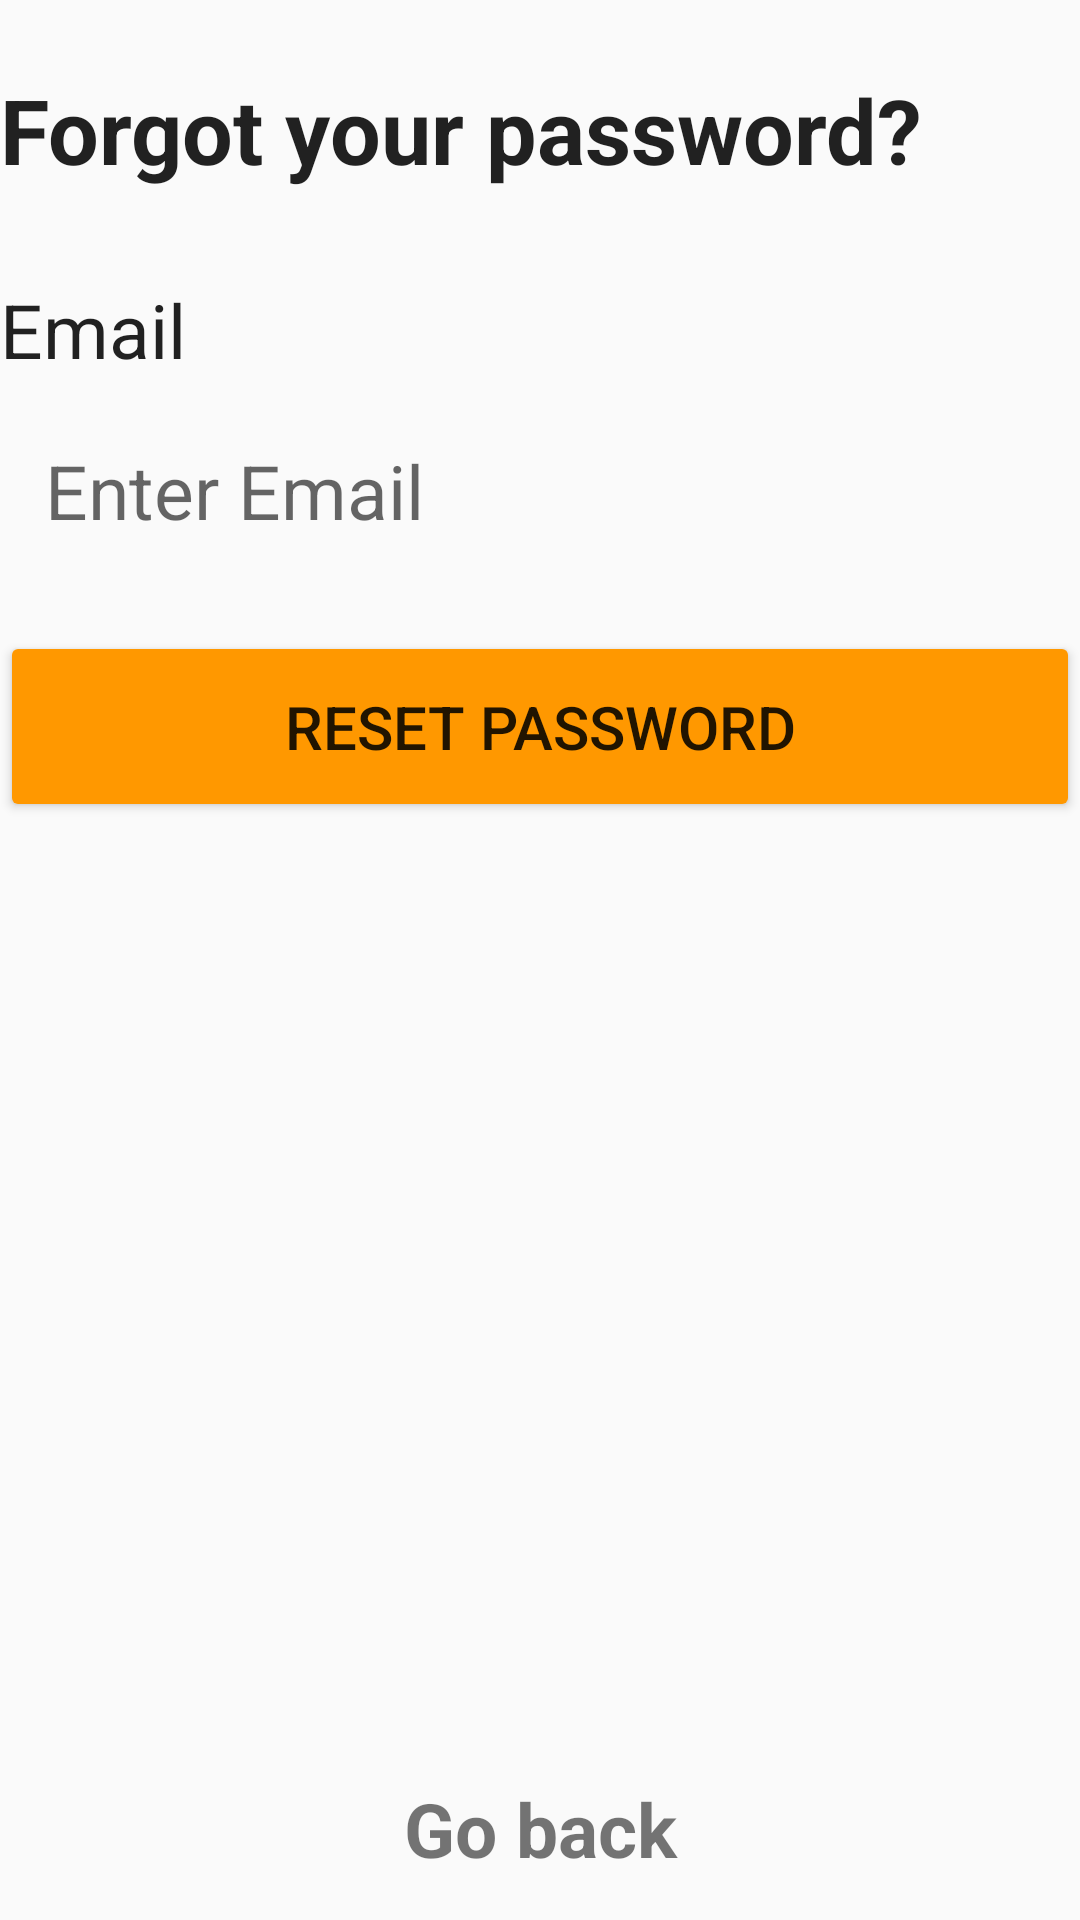

Produce the Android XML layout that renders to this screen, including the resource entries it uses.
<!-- AndroidManifest.xml: application theme Theme.I200781 -->
<!-- res/layout/activity_forgot_password.xml -->
<?xml version="1.0" encoding="utf-8"?>
<LinearLayout xmlns:android="http://schemas.android.com/apk/res/android"
    xmlns:app="http://schemas.android.com/apk/res-auto"
    xmlns:tools="http://schemas.android.com/tools"
    android:layout_width="match_parent"
    android:layout_height="match_parent"
    tools:context=".ForgotPassword"
    android:orientation="vertical"
    android:layout_marginLeft="15dp"
    android:layout_marginRight="15dp"
    android:weightSum="3.5">
    
    <LinearLayout
        android:layout_width="match_parent"
        android:layout_height="0dp"
        android:layout_weight="1.5"
        android:weightSum="4"
        android:orientation="vertical">

        <TextView
            android:layout_width="match_parent"
            android:layout_height="0dp"
            android:layout_weight="1"
            android:text="Forgot your password?"
            android:gravity="bottom"
            android:textStyle="bold"
            android:textSize="30dp"
            style="@style/CardView.Dark"
            ></TextView>

        <TextView
            android:layout_width="match_parent"
            android:layout_height="0dp"
            android:layout_weight="1"
            android:text="Email"
            android:textSize="25dp"
            style="@style/CardView.Dark"
            android:gravity="bottom"
            android:layout_marginTop="0dp"></TextView>

        <EditText
            android:id="@+id/eTEmailAddress"
            android:layout_width="match_parent"
            android:layout_height="0dp"
            android:layout_weight="1"
            android:inputType="textEmailAddress"
            android:paddingLeft="15dp"
            android:background="@drawable/circular_background"
            android:hint="Enter Email"
            android:textSize="25dp"
            android:layout_marginTop="5dp"
            android:layout_marginBottom="15dp"
            />

        <Button
            android:id="@+id/resetPasswordButton"
            android:layout_width="match_parent"
            android:layout_height="0dp"
            android:layout_weight="1"
            android:text="Reset Password"
            android:textSize="20dp"
            android:gravity="center"
            android:drawablePadding="@dimen/cardview_default_radius"
            android:backgroundTint="#FF9800"/>

    </LinearLayout>

    <LinearLayout
        android:layout_width="match_parent"
        android:layout_height="0dp"
        android:layout_weight="1"></LinearLayout>

    <LinearLayout
        android:layout_width="match_parent"
        android:layout_height="0dp"
        android:layout_weight="1"
        android:weightSum="3"
        android:orientation="vertical">

        <TextView
            android:layout_width="match_parent"
            android:layout_height="0dp"
            android:layout_weight="2"
            ></TextView>

        <TextView
            android:id="@+id/goBackText"
            android:layout_width="match_parent"
            android:layout_height="0dp"
            android:layout_weight="1"
            android:text="Go back"
            android:gravity="center"
            android:textSize="25dp"
            android:textStyle="bold"
            ></TextView>


    </LinearLayout>

</LinearLayout>
<!-- resources referenced by this layout -->
<resources>
  <style name="Theme.I200781" parent="Theme.AppCompat.DayNight.NoActionBar">
          
          <item name="colorPrimary">@color/purple_500</item>
          <item name="colorPrimaryVariant">@color/purple_700</item>
          <item name="colorOnPrimary">@color/white</item>
          
          <item name="colorSecondary">@color/teal_200</item>
          <item name="colorSecondaryVariant">@color/teal_700</item>
          <item name="colorOnSecondary">@color/black</item>
          
          <item name="android:statusBarColor">?attr/colorPrimaryVariant</item>
          
      </style>
  <color name="purple_500">#FF6200EE</color>
  <color name="purple_700">#FF3700B3</color>
  <color name="white">#FFFFFFFF</color>
  <color name="teal_200">#FF03DAC5</color>
  <color name="teal_700">#FF018786</color>
  <color name="black">#FF000000</color>
</resources>
